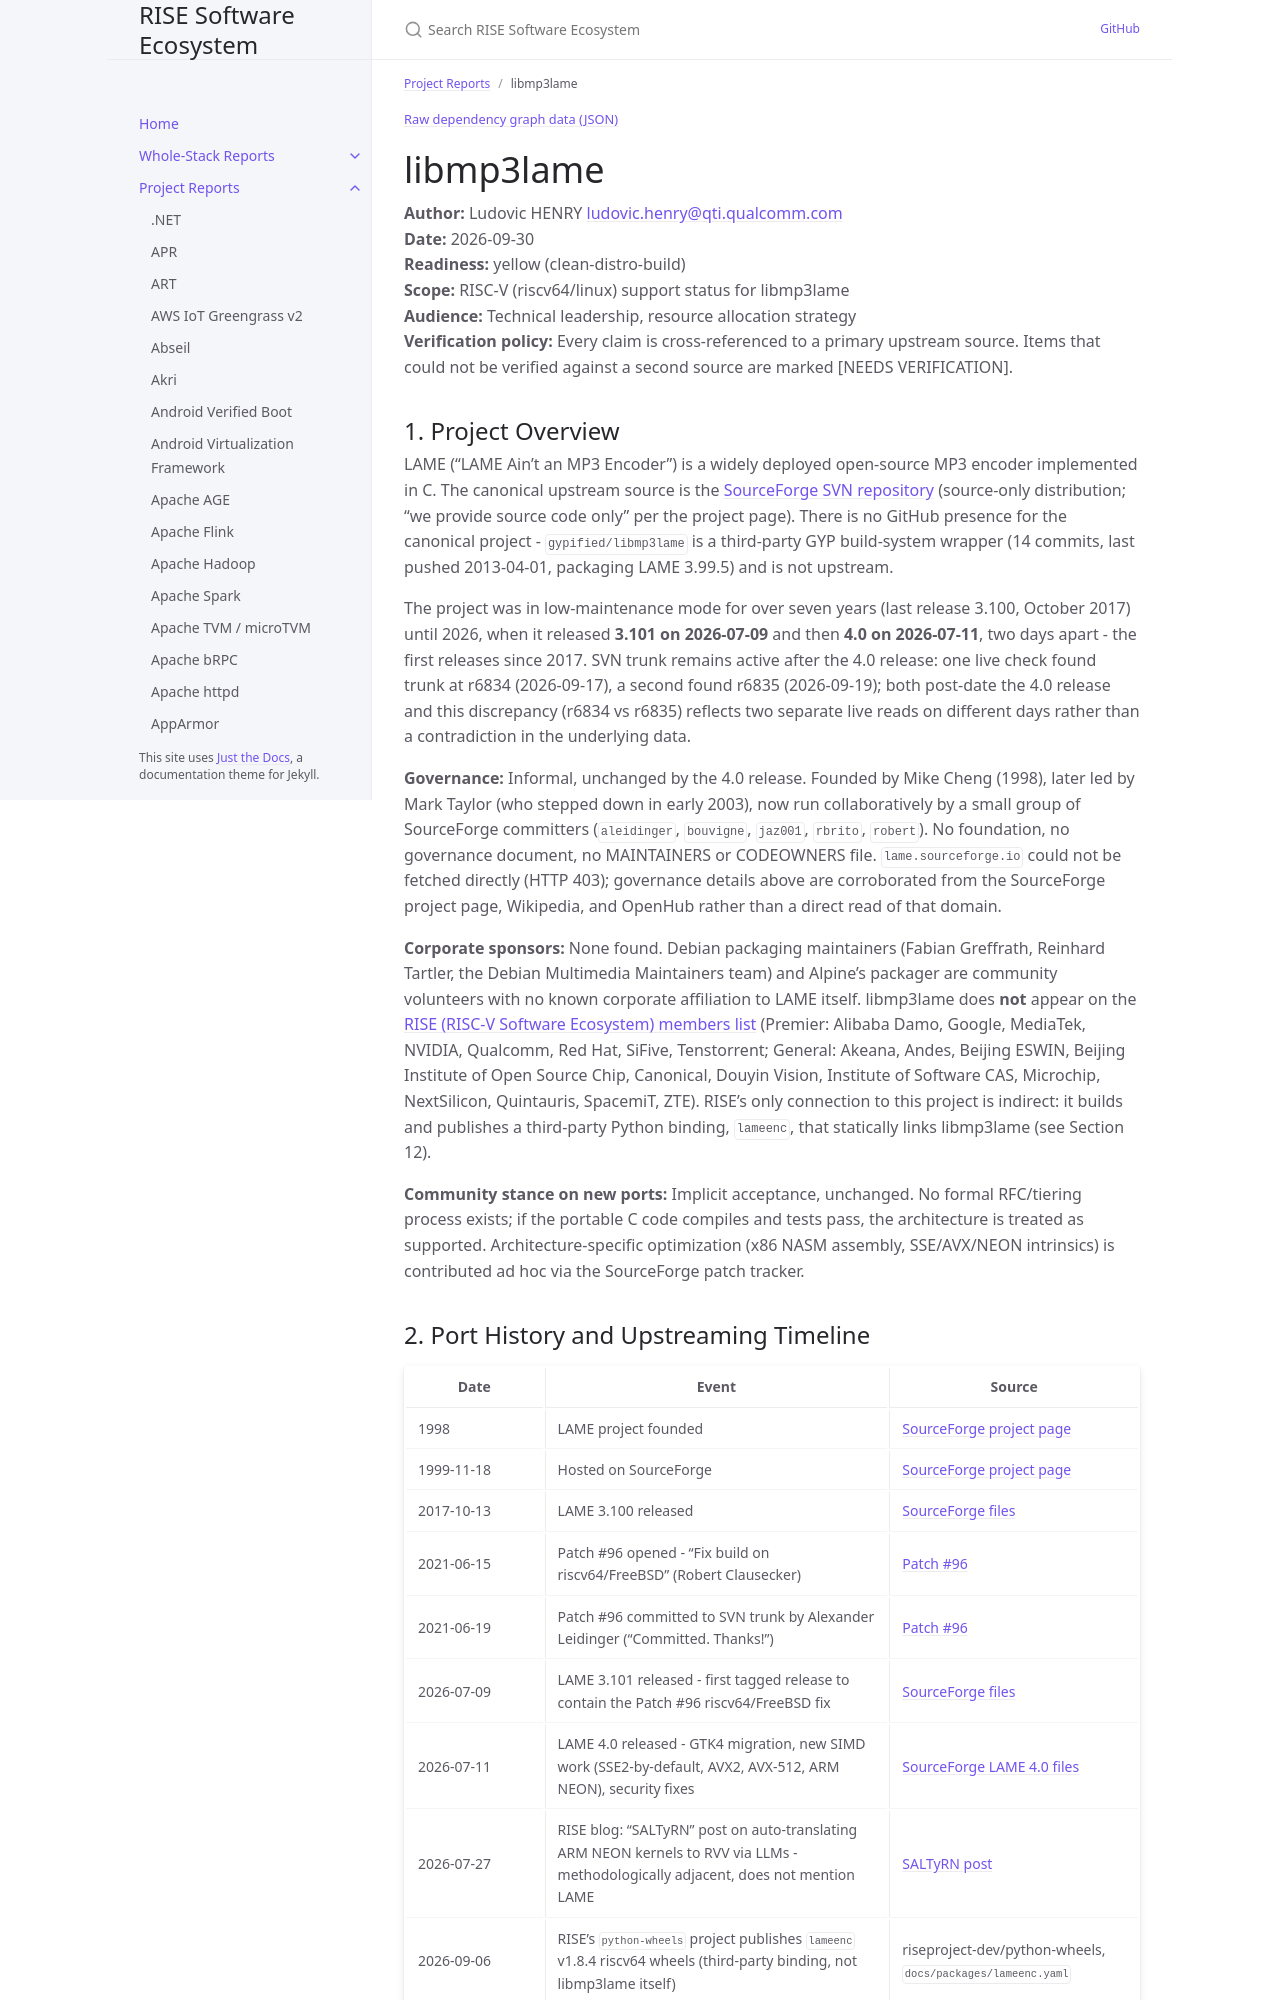

repository: riseproject-dev/sw-ecosystem · page: project-reports/libmp3lame.html · generator: jekyll

---
title: libmp3lame
parent: Project Reports
color: yellow
dependencies:
  - name: libmpg123
    relation: runtime-dependency
    criticality: critical
  - name: ncurses
    relation: runtime-dependency
    criticality: optional
  - name: libsndfile
    relation: runtime-dependency
    criticality: optional
  - name: GTK4
    relation: runtime-dependency
    criticality: optional
  - name: CMocka
    relation: test-dependency
    criticality: optional
  - name: GCC
    relation: build-dependency
    criticality: critical
  - name: autoconf
    relation: build-dependency
    criticality: optional
  - name: automake
    relation: build-dependency
    criticality: optional
---

{% include dependency-graph.html slug="dependencies" subset="libmp3lame" %}

# libmp3lame

**Author:** Ludovic HENRY <ludovic.henry@qti.qualcomm.com><br/>
**Date:** 2026-09-30<br/>
**Readiness:** yellow (clean-distro-build)<br/>
**Scope:** RISC-V (riscv64/linux) support status for libmp3lame<br/>
**Audience:** Technical leadership, resource allocation strategy<br/>
**Verification policy:** Every claim is cross-referenced to a primary upstream source. Items that could not be verified against a second source are marked [NEEDS VERIFICATION].<br/>

## 1. Project Overview

LAME ("LAME Ain't an MP3 Encoder") is a widely deployed open-source MP3 encoder implemented in C. The canonical upstream source is the [SourceForge SVN repository](https://sourceforge.net/projects/lame/) (source-only distribution; "we provide source code only" per the project page). There is no GitHub presence for the canonical project - `gypified/libmp3lame` is a third-party GYP build-system wrapper (14 commits, last pushed 2013-04-01, packaging LAME 3.99.5) and is not upstream.

The project was in low-maintenance mode for over seven years (last release 3.100, October 2017) until 2026, when it released **3.101 on 2026-07-09** and then **4.0 on 2026-07-11**, two days apart - the first releases since 2017. SVN trunk remains active after the 4.0 release: one live check found trunk at r6834 (2026-09-17), a second found r6835 (2026-09-19); both post-date the 4.0 release and this discrepancy (r6834 vs r6835) reflects two separate live reads on different days rather than a contradiction in the underlying data.

**Governance:** Informal, unchanged by the 4.0 release. Founded by Mike Cheng (1998), later led by Mark Taylor (who stepped down in early 2003), now run collaboratively by a small group of SourceForge committers (`aleidinger`, `bouvigne`, `jaz001`, `rbrito`, `robert`). No foundation, no governance document, no MAINTAINERS or CODEOWNERS file. `lame.sourceforge.io` could not be fetched directly (HTTP 403); governance details above are corroborated from the SourceForge project page, Wikipedia, and OpenHub rather than a direct read of that domain.

**Corporate sponsors:** None found. Debian packaging maintainers (Fabian Greffrath, Reinhard Tartler, the Debian Multimedia Maintainers team) and Alpine's packager are community volunteers with no known corporate affiliation to LAME itself. libmp3lame does **not** appear on the [RISE (RISC-V Software Ecosystem) members list](https://riseproject.dev/members/) (Premier: Alibaba Damo, Google, MediaTek, NVIDIA, Qualcomm, Red Hat, SiFive, Tenstorrent; General: Akeana, Andes, Beijing ESWIN, Beijing Institute of Open Source Chip, Canonical, Douyin Vision, Institute of Software CAS, Microchip, NextSilicon, Quintauris, SpacemiT, ZTE). RISE's only connection to this project is indirect: it builds and publishes a third-party Python binding, `lameenc`, that statically links libmp3lame (see Section 12).

**Community stance on new ports:** Implicit acceptance, unchanged. No formal RFC/tiering process exists; if the portable C code compiles and tests pass, the architecture is treated as supported. Architecture-specific optimization (x86 NASM assembly, SSE/AVX/NEON intrinsics) is contributed ad hoc via the SourceForge patch tracker.
